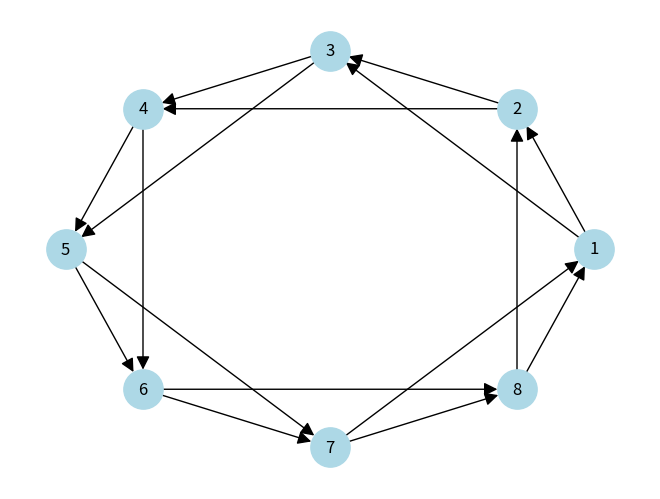

Python code for this plot:
# RedesdeComunicaciones
import networkx as nx
import matplotlib.pyplot as plt

# Crear una red dirigida
red = nx.DiGraph()

# Agregar los nodos
red.add_nodes_from([1, 2, 3, 4, 5, 6, 7, 8])

# Agregar las conexiones
for i in range(1, 9):
    red.add_edge(i, (i % 8) + 1)
    red.add_edge(i, ((i + 1) % 8) + 1)

# Dibujar la red
pos = nx.circular_layout(red)

nx.draw(
    red,
    pos,
    with_labels=True,
    node_color="lightblue",
    node_size=800,
    arrowsize=20
)

plt.show()
